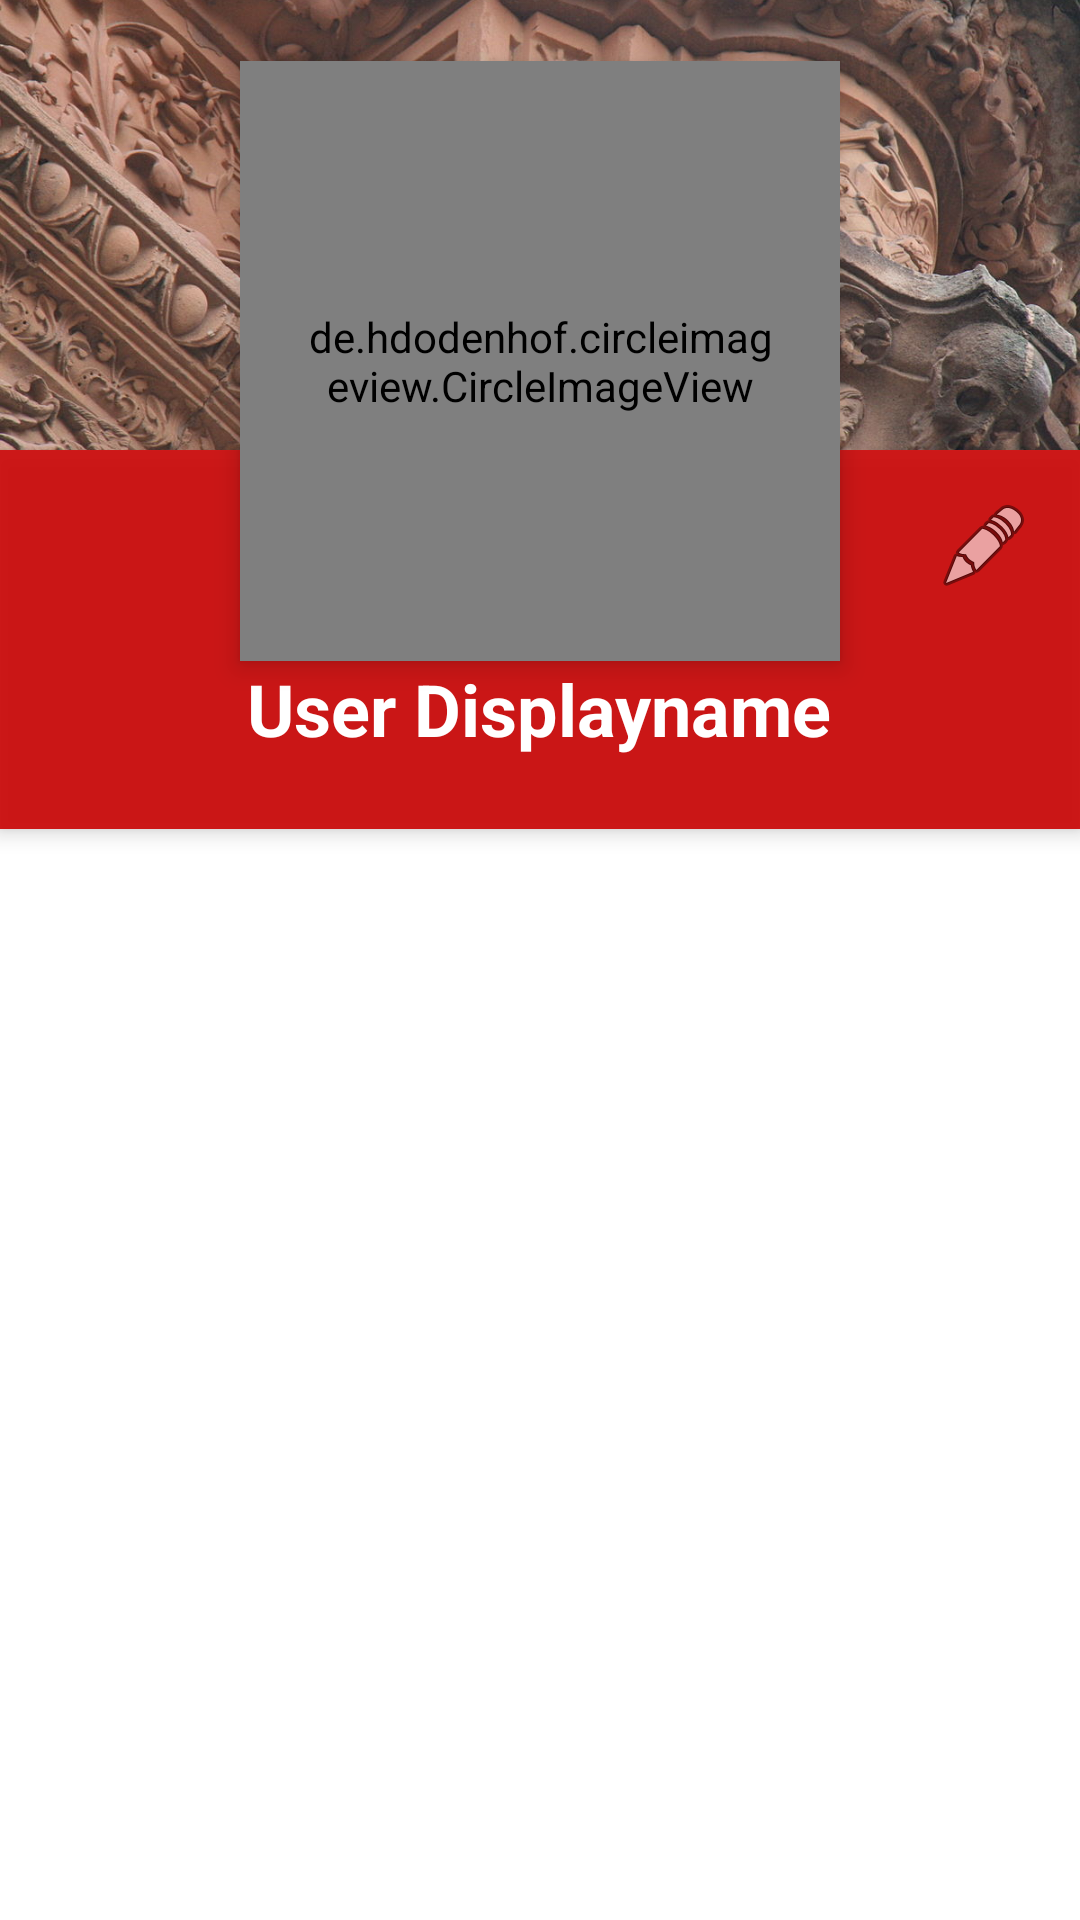

This screen was rendered from an Android layout file. Write that file and the resources it references.
<!-- AndroidManifest.xml: application theme AppTheme -->
<!-- res/layout/perfil_fragment.xml -->
<?xml version="1.0" encoding="utf-8"?>
<ScrollView xmlns:android="http://schemas.android.com/apk/res/android"
    android:layout_width="match_parent"
    android:layout_height="match_parent"
    xmlns:app="http://schemas.android.com/apk/res-auto"
    android:background="@android:color/white"
    android:gravity="center"
    android:orientation="vertical">

    <RelativeLayout
        android:layout_width="match_parent"
        android:layout_height="match_parent"
        android:id="@+id/layout">
        <ImageView
            android:id="@+id/header_cover_image"
            android:layout_width="match_parent"
            android:layout_height="150dp"
            android:background="?attr/selectableItemBackgroundBorderless"
            android:scaleType="centerCrop"

            android:src="@drawable/img_rana"
            app:srcCompat="@drawable/img_rana" />

        <de.hdodenhof.circleimageview.CircleImageView
            android:id="@+id/fotoperfil"
            android:clickable="true"
            app:civ_border_width="3dp"
            app:civ_border_color="#FFFFFFFF"
            android:layout_width="200dp"
            android:layout_height="200dp"
            android:layout_below="@+id/header_cover_image"
            android:layout_centerHorizontal="true"
            android:layout_marginTop="-130dp"
            android:elevation="5dp"
            android:padding="20dp"
            android:scaleType="centerCrop"
            android:onClick="onClickImagen"
             />


        <RelativeLayout
            android:id="@+id/profile_layout"
            android:layout_width="match_parent"
            android:layout_height="wrap_content"
            android:layout_below="@+id/header_cover_image"
            android:background="#ebca0707"
            android:elevation="4dp"
            android:paddingBottom="24dp">
            <ImageView
                android:id="@+id/edit_profile"
                android:layout_width="wrap_content"
                android:layout_height="wrap_content"
                android:layout_alignParentRight="true"
                android:layout_marginLeft="16dp"
                android:layout_marginRight="16dp"
                android:layout_marginTop="16dp"
                android:clickable="true"
                android:src="@android:drawable/ic_menu_edit" />

            <TextView
                android:id="@+id/displayName"
                android:layout_width="wrap_content"
                android:layout_height="wrap_content"
                android:layout_centerHorizontal="true"
                android:layout_marginTop="70dp"
                android:text="User Displayname"
                android:textColor="#fff"
                android:textSize="24sp"
                android:textStyle="bold" />


        </RelativeLayout>


        <LinearLayout
            android:id="@+id/edit_profile_panel"
            android:layout_width="match_parent"
            android:layout_height="match_parent"
            android:layout_below="@+id/profile_layout"
            android:layout_margin="5dp"
            android:layout_marginTop="5dp"
            android:background="#fff"
            android:elevation="4dp"
            android:orientation="vertical"
            android:paddingTop="20dp"
            android:paddingBottom="20dp"
            android:paddingRight="5dp"
            android:paddingLeft="5dp"
            android:layout_marginLeft="20dp"
            android:layout_marginRight="10dp"
            android:visibility="invisible">
            <EditText
                android:id="@+id/usuario"
                android:layout_width="match_parent"
                android:layout_height="wrap_content"></EditText>
            <EditText
                android:id="@+id/contrasena"
                android:layout_width="match_parent"
                android:layout_height="wrap_content"
                android:hint="@string/old_password"
                android:inputType="textPassword"></EditText>

            <EditText
                android:id="@+id/contrasena2"
                android:layout_width="match_parent"
                android:layout_height="wrap_content"
                android:hint="@string/new_password"
                android:inputType="textPassword"></EditText>
            <Button
                android:id="@+id/b_guardar_perfil"
                android:layout_width="wrap_content"
                android:layout_height="wrap_content"
                android:layout_gravity="center_horizontal"
                android:layout_marginTop="30dp"
                android:text="@string/guardar"></Button>
        </LinearLayout>


    </RelativeLayout>

   


</ScrollView>
<!-- resources referenced by this layout -->
<resources>
  <!-- drawable img_rana: jpg bitmap (drawable, 204606 bytes) -->
  <string name="guardar">Save</string>
  <string name="new_password">New password</string>
  <string name="old_password">Old password</string>
  <style name="AppTheme" parent="Theme.MaterialComponents.DayNight.NoActionBar">
          <item name="colorPrimary">@color/primary</item>
          <item name="colorPrimaryDark">@color/primaryDark</item>
          <item name="android:statusBarColor" tools:targetApi="lollipop">@android:color/transparent</item>
          <item name="toolbarStyle">@style/Widget.MaterialComponents.Toolbar.PrimarySurface</item>
          <item name="drawerArrowStyle">@style/AppTheme.DrawerArrowStyle</item>
      </style>
  <item name="primary" type="color">#e51a4c</item>
  <item name="primaryDark" type="color">#b7153d</item>
  <style name="AppTheme.DrawerArrowStyle" parent="Widget.AppCompat.DrawerArrowToggle">
          <item name="color">@android:color/white</item>
      </style>
</resources>
